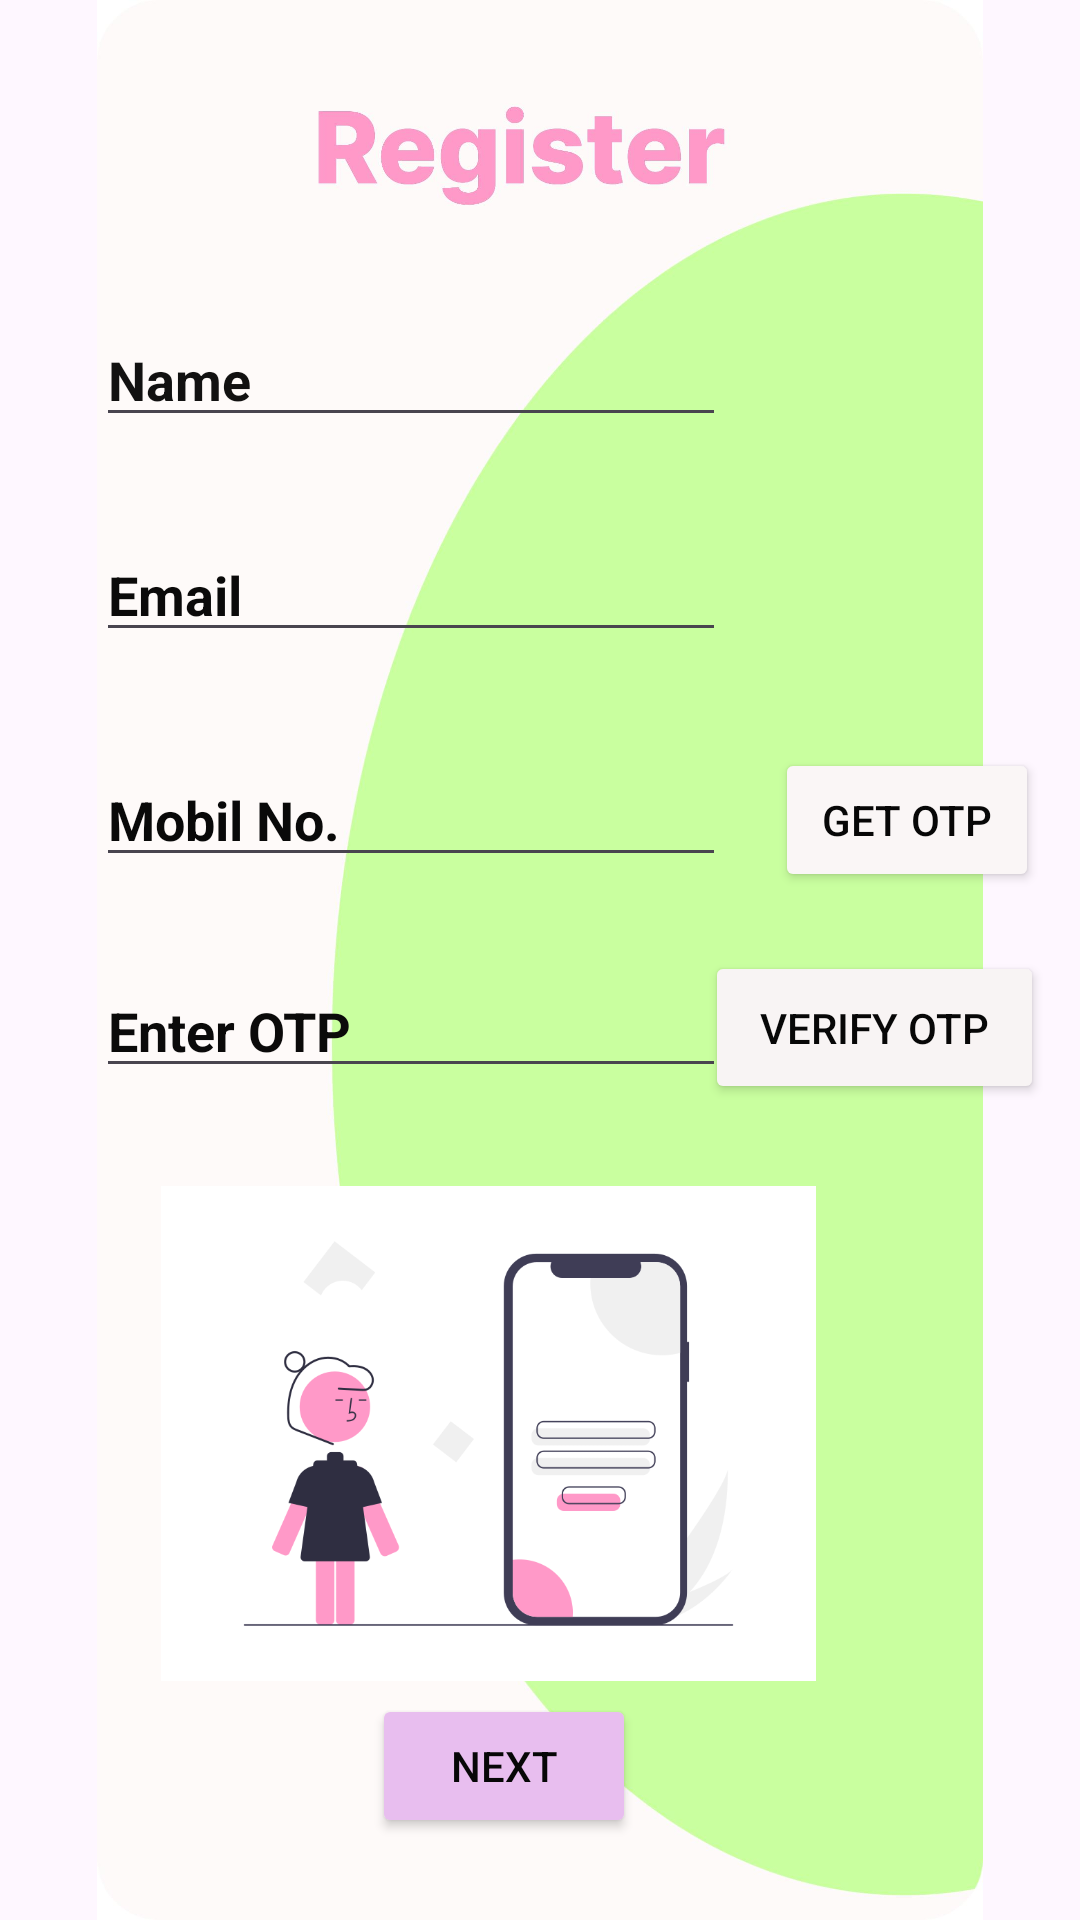

Write the Android layout XML for this screen, with the resource values it uses.
<!-- AndroidManifest.xml: application theme Theme.Bsafe -->
<!-- res/layout/register.xml -->
<?xml version="1.0" encoding="utf-8"?>
<androidx.constraintlayout.widget.ConstraintLayout xmlns:android="http://schemas.android.com/apk/res/android"
    xmlns:app="http://schemas.android.com/apk/res-auto"
    xmlns:tools="http://schemas.android.com/tools"
    android:layout_width="match_parent"
    android:layout_height="match_parent">

    <ImageView
        android:id="@+id/imageView5"
        android:layout_width="wrap_content"
        android:layout_height="wrap_content"
        app:layout_constraintBottom_toBottomOf="parent"
        app:layout_constraintEnd_toEndOf="parent"
        app:layout_constraintHorizontal_bias="1.0"
        app:layout_constraintStart_toStartOf="parent"
        app:layout_constraintTop_toTopOf="parent"
        app:layout_constraintVertical_bias="0.0"
        app:srcCompat="@drawable/register" />

    <EditText
        android:id="@+id/editTextText2"
        android:layout_width="wrap_content"
        android:layout_height="wrap_content"
        android:ems="10"
        android:hint="Name"
        android:inputType="text"
        android:textColor="#070707"
        android:textColorHint="#121111"
        android:textStyle="bold"
        app:layout_constraintBottom_toBottomOf="parent"
        app:layout_constraintEnd_toEndOf="parent"
        app:layout_constraintHorizontal_bias="0.213"
        app:layout_constraintStart_toStartOf="parent"
        app:layout_constraintTop_toTopOf="parent"
        app:layout_constraintVertical_bias="0.174" />

    <EditText
        android:id="@+id/editTextTextEmailAddress3"
        android:layout_width="wrap_content"
        android:layout_height="wrap_content"
        android:ems="10"
        android:hint="Email"
        android:inputType="textEmailAddress"
        android:textColorHint="#0B0A0A"
        android:textStyle="bold"
        app:layout_constraintBottom_toBottomOf="parent"
        app:layout_constraintEnd_toEndOf="parent"
        app:layout_constraintHorizontal_bias="0.213"
        app:layout_constraintStart_toStartOf="parent"
        app:layout_constraintTop_toTopOf="parent"
        app:layout_constraintVertical_bias="0.294" />

    <EditText
        android:id="@+id/editTextPhone2"
        android:layout_width="wrap_content"
        android:layout_height="wrap_content"
        android:ems="10"
        android:hint="Mobil No."
        android:inputType="phone"
        android:textColorHint="#090909"
        android:textStyle="bold"
        app:layout_constraintBottom_toBottomOf="parent"
        app:layout_constraintEnd_toEndOf="parent"
        app:layout_constraintHorizontal_bias="0.213"
        app:layout_constraintStart_toStartOf="parent"
        app:layout_constraintTop_toTopOf="parent"
        app:layout_constraintVertical_bias="0.419" />

    <EditText
        android:id="@+id/editTextNumber2"
        android:layout_width="wrap_content"
        android:layout_height="wrap_content"
        android:ems="10"
        android:hint="Enter OTP"
        android:inputType="number"
        android:textColorHint="#0B0A0A"
        android:textStyle="bold"
        app:layout_constraintBottom_toBottomOf="parent"
        app:layout_constraintEnd_toEndOf="parent"
        app:layout_constraintHorizontal_bias="0.213"
        app:layout_constraintStart_toStartOf="parent"
        app:layout_constraintTop_toTopOf="parent"
        app:layout_constraintVertical_bias="0.537" />

    <ImageView
        android:id="@+id/imageView6"
        android:layout_width="271dp"
        android:layout_height="165dp"
        app:layout_constraintBottom_toBottomOf="parent"
        app:layout_constraintEnd_toEndOf="parent"
        app:layout_constraintHorizontal_bias="0.307"
        app:layout_constraintStart_toStartOf="parent"
        app:layout_constraintTop_toTopOf="parent"
        app:layout_constraintVertical_bias="0.832"
        app:srcCompat="@drawable/register1" />

    <Button
        android:id="@+id/button7"
        android:layout_width="wrap_content"
        android:layout_height="wrap_content"
        android:backgroundTint="#FAF6F6"
        android:text="Get OTP"
        android:textColor="#070707"
        app:layout_constraintBottom_toBottomOf="parent"
        app:layout_constraintEnd_toEndOf="parent"
        app:layout_constraintHorizontal_bias="0.95"
        app:layout_constraintStart_toStartOf="parent"
        app:layout_constraintTop_toTopOf="parent"
        app:layout_constraintVertical_bias="0.421" />

    <Button
        android:id="@+id/button8"
        android:layout_width="113dp"
        android:layout_height="51dp"
        android:backgroundTint="#F8F4F4"
        android:text="Verify OTP"
        android:textColor="#070707"
        app:layout_constraintBottom_toBottomOf="parent"
        app:layout_constraintEnd_toEndOf="parent"
        app:layout_constraintHorizontal_bias="0.952"
        app:layout_constraintStart_toStartOf="parent"
        app:layout_constraintTop_toTopOf="parent"
        app:layout_constraintVertical_bias="0.538" />

    <Button
        android:id="@+id/button6"
        android:layout_width="wrap_content"
        android:layout_height="wrap_content"
        android:backgroundTint="#E8BEEF"
        android:text="Next"
        android:textColor="#070707"
        app:layout_constraintBottom_toBottomOf="parent"
        app:layout_constraintEnd_toEndOf="parent"
        app:layout_constraintHorizontal_bias="0.456"
        app:layout_constraintStart_toStartOf="parent"
        app:layout_constraintTop_toTopOf="parent"
        app:layout_constraintVertical_bias="0.954" />

</androidx.constraintlayout.widget.ConstraintLayout>
<!-- resources referenced by this layout -->
<resources>
  <!-- drawable register: jpg bitmap (drawable, 127796 bytes) -->
  <!-- drawable register1: png bitmap (drawable, 28713 bytes) -->
  <style name="Theme.Bsafe" parent="Base.Theme.Bsafe" />
  <style name="Base.Theme.Bsafe" parent="Theme.Material3.DayNight.NoActionBar">
          
          
      </style>
</resources>
